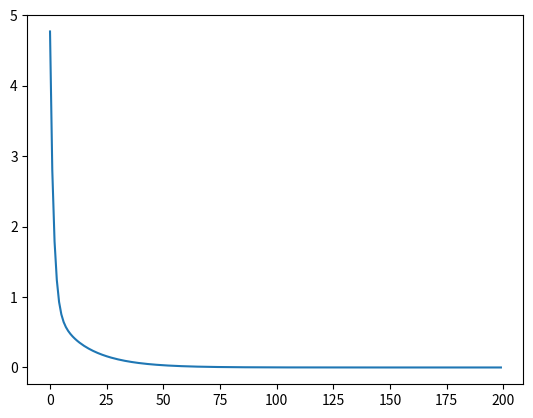

Recreate this plot in Python.
# -*- coding: utf-8 -*-
import numpy as np
import matplotlib.pyplot as plt

# N is batch size(sample size); D_in is input dimension;
# H is hidden dimension; D_out is output dimension.
N, D_in, H, D_out = 4, 2, 30, 1

# Create random input and output data
x = np.array([[0, 0], [0, 1], [1, 0], [1, 1]])
y = np.array([[0], [1], [1], [0]])

# Randomly initialize weights
w1 = np.random.randn(D_in, H)
w2 = np.random.randn(H, D_out)

learning_rate = 0.002
loss_col = []
for t in range(200):
    # Forward pass: compute predicted y
    h = x.dot(w1)
    h_relu = np.maximum(h, 0)  # using ReLU as activate function
    y_pred = h_relu.dot(w2)

    # Compute and print loss
    loss = np.square(y_pred - y).sum() # loss function
    loss_col.append(loss)
    print(t, loss, y_pred)

    # Backprop to compute gradients of w1 and w2 with respect to loss
    grad_y_pred = 2.0 * (y_pred - y) # the last layer's error
    grad_w2 = h_relu.T.dot(grad_y_pred)
    grad_h_relu = grad_y_pred.dot(w2.T) # the second laye's error
    grad_h = grad_h_relu.copy()
    grad_h[h < 0] = 0  # the derivate of ReLU
    grad_w1 = x.T.dot(grad_h)

    # Update weights
    w1 -= learning_rate * grad_w1
    w2 -= learning_rate * grad_w2

plt.plot(loss_col)
plt.show()
